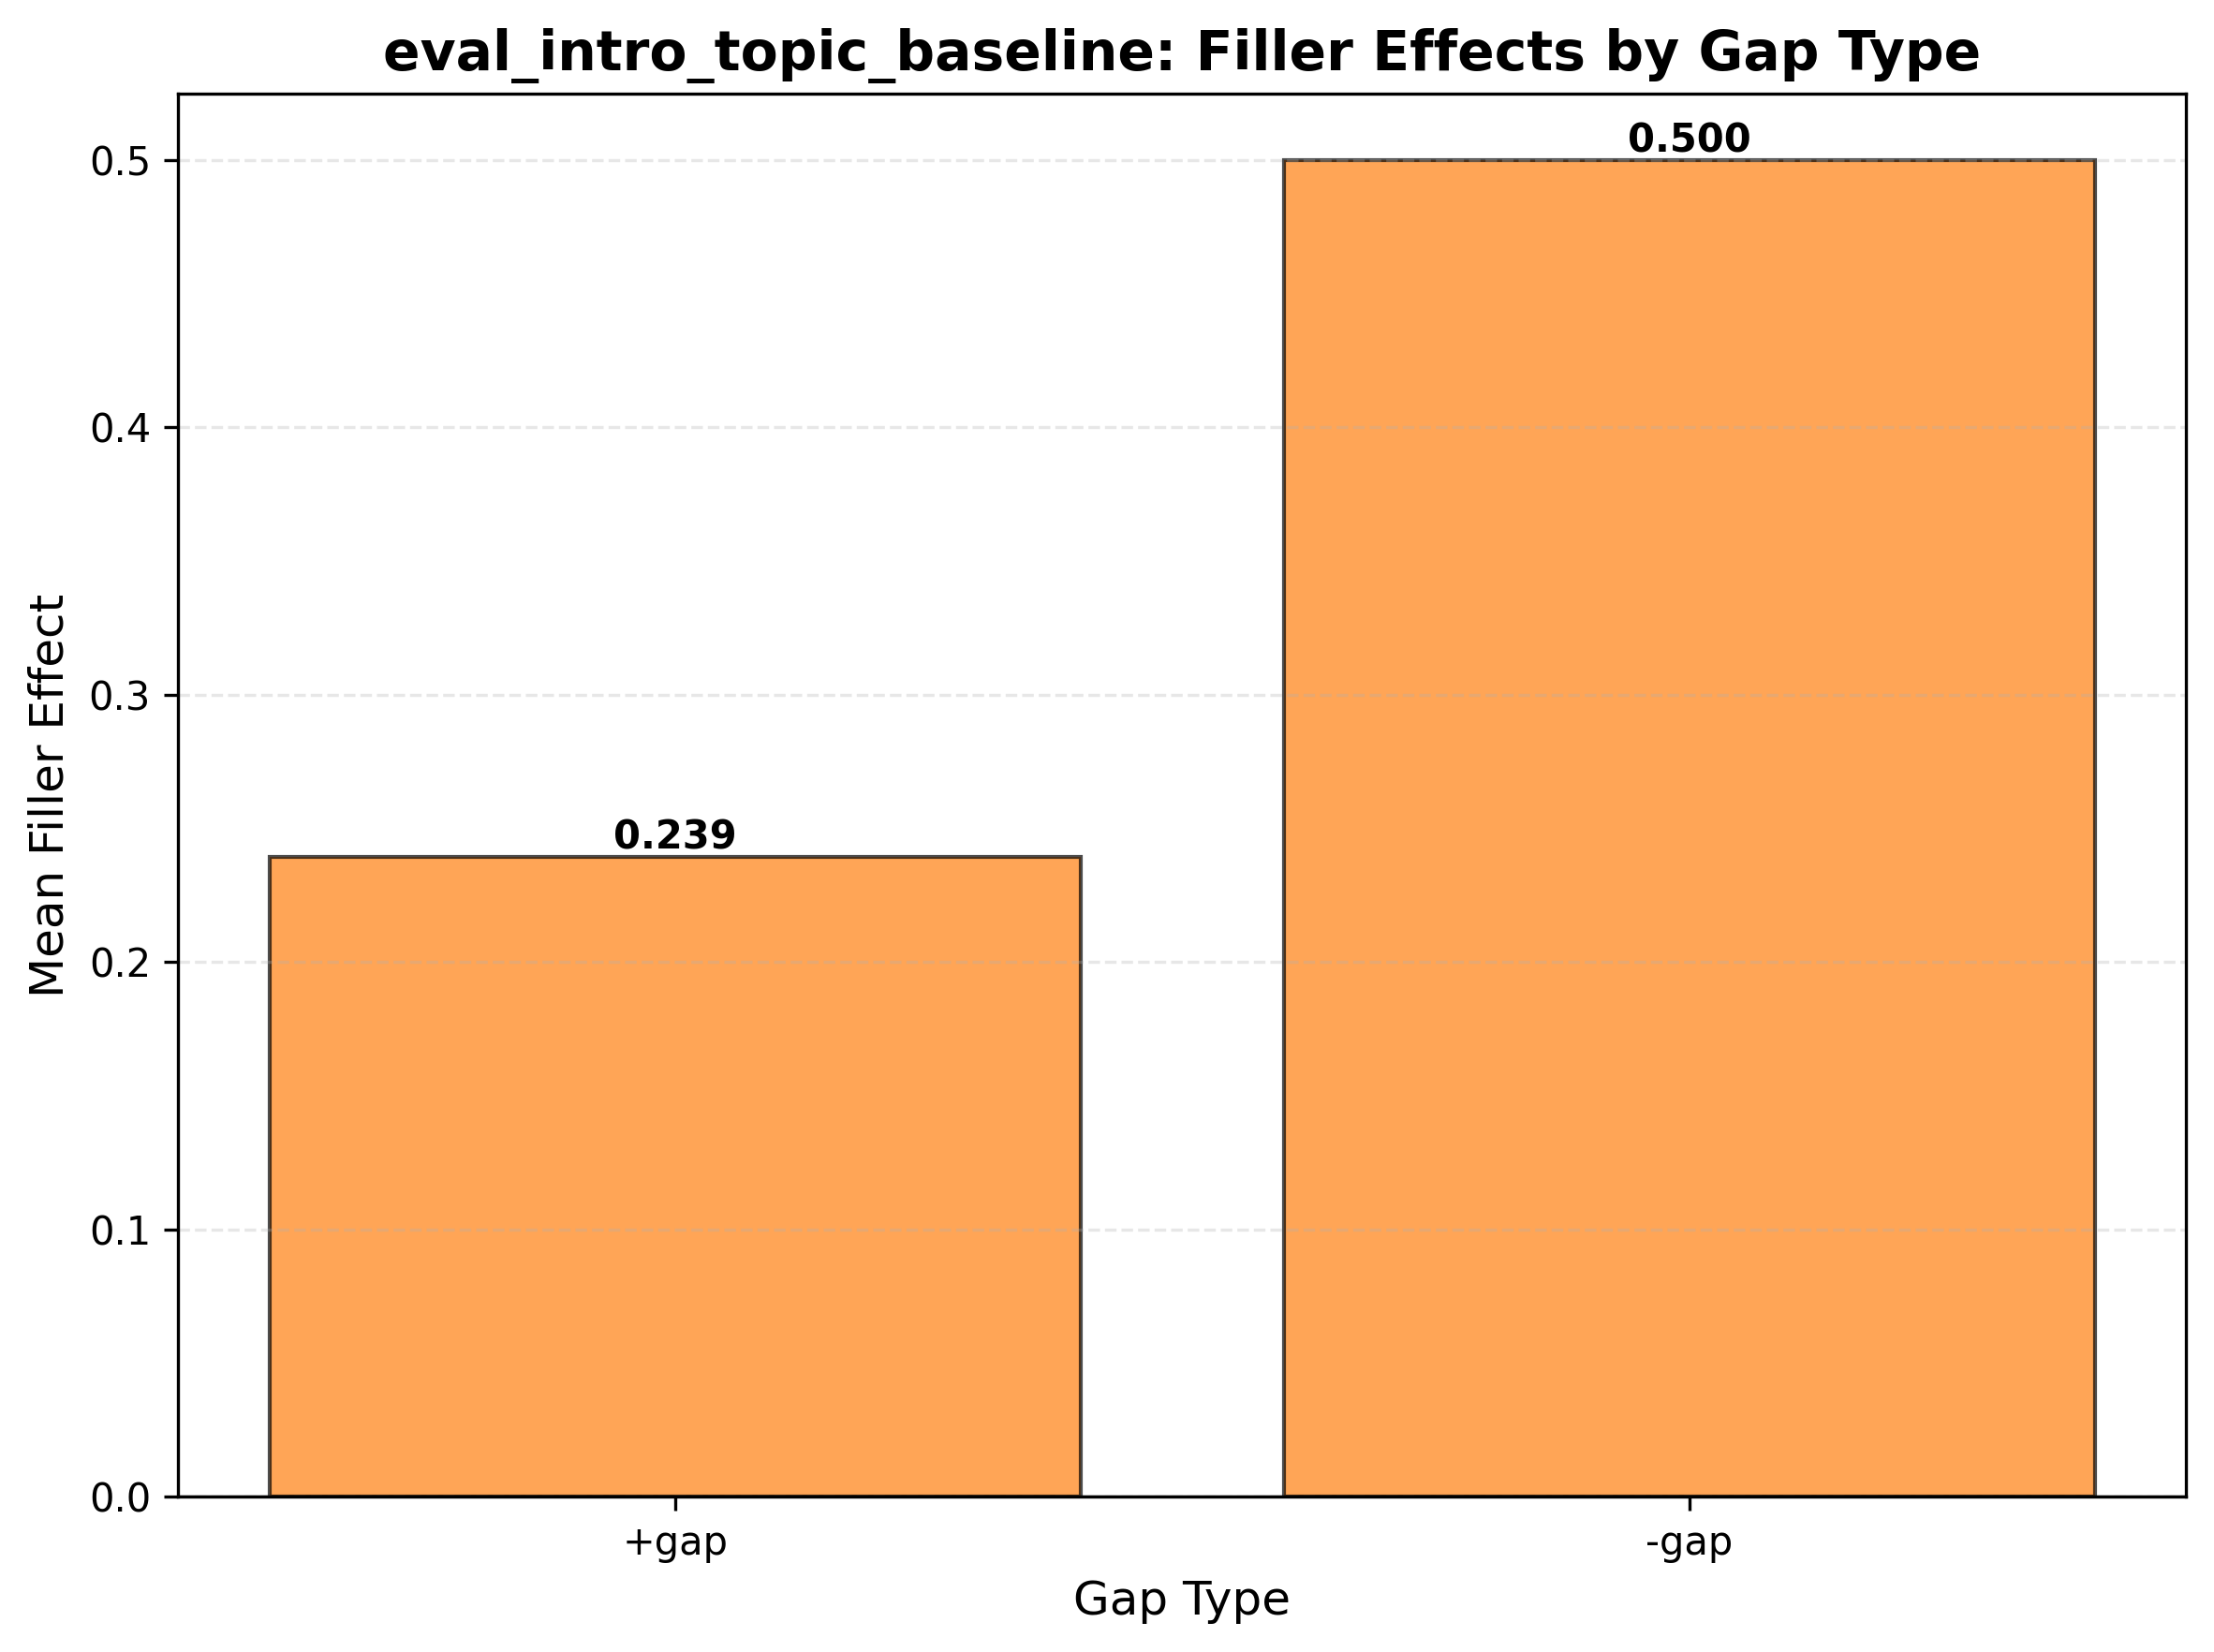

Source data for this figure (header and first rows):
gap_type	mean_filler_effect
+gap	0.2393
-gap	0.4998
